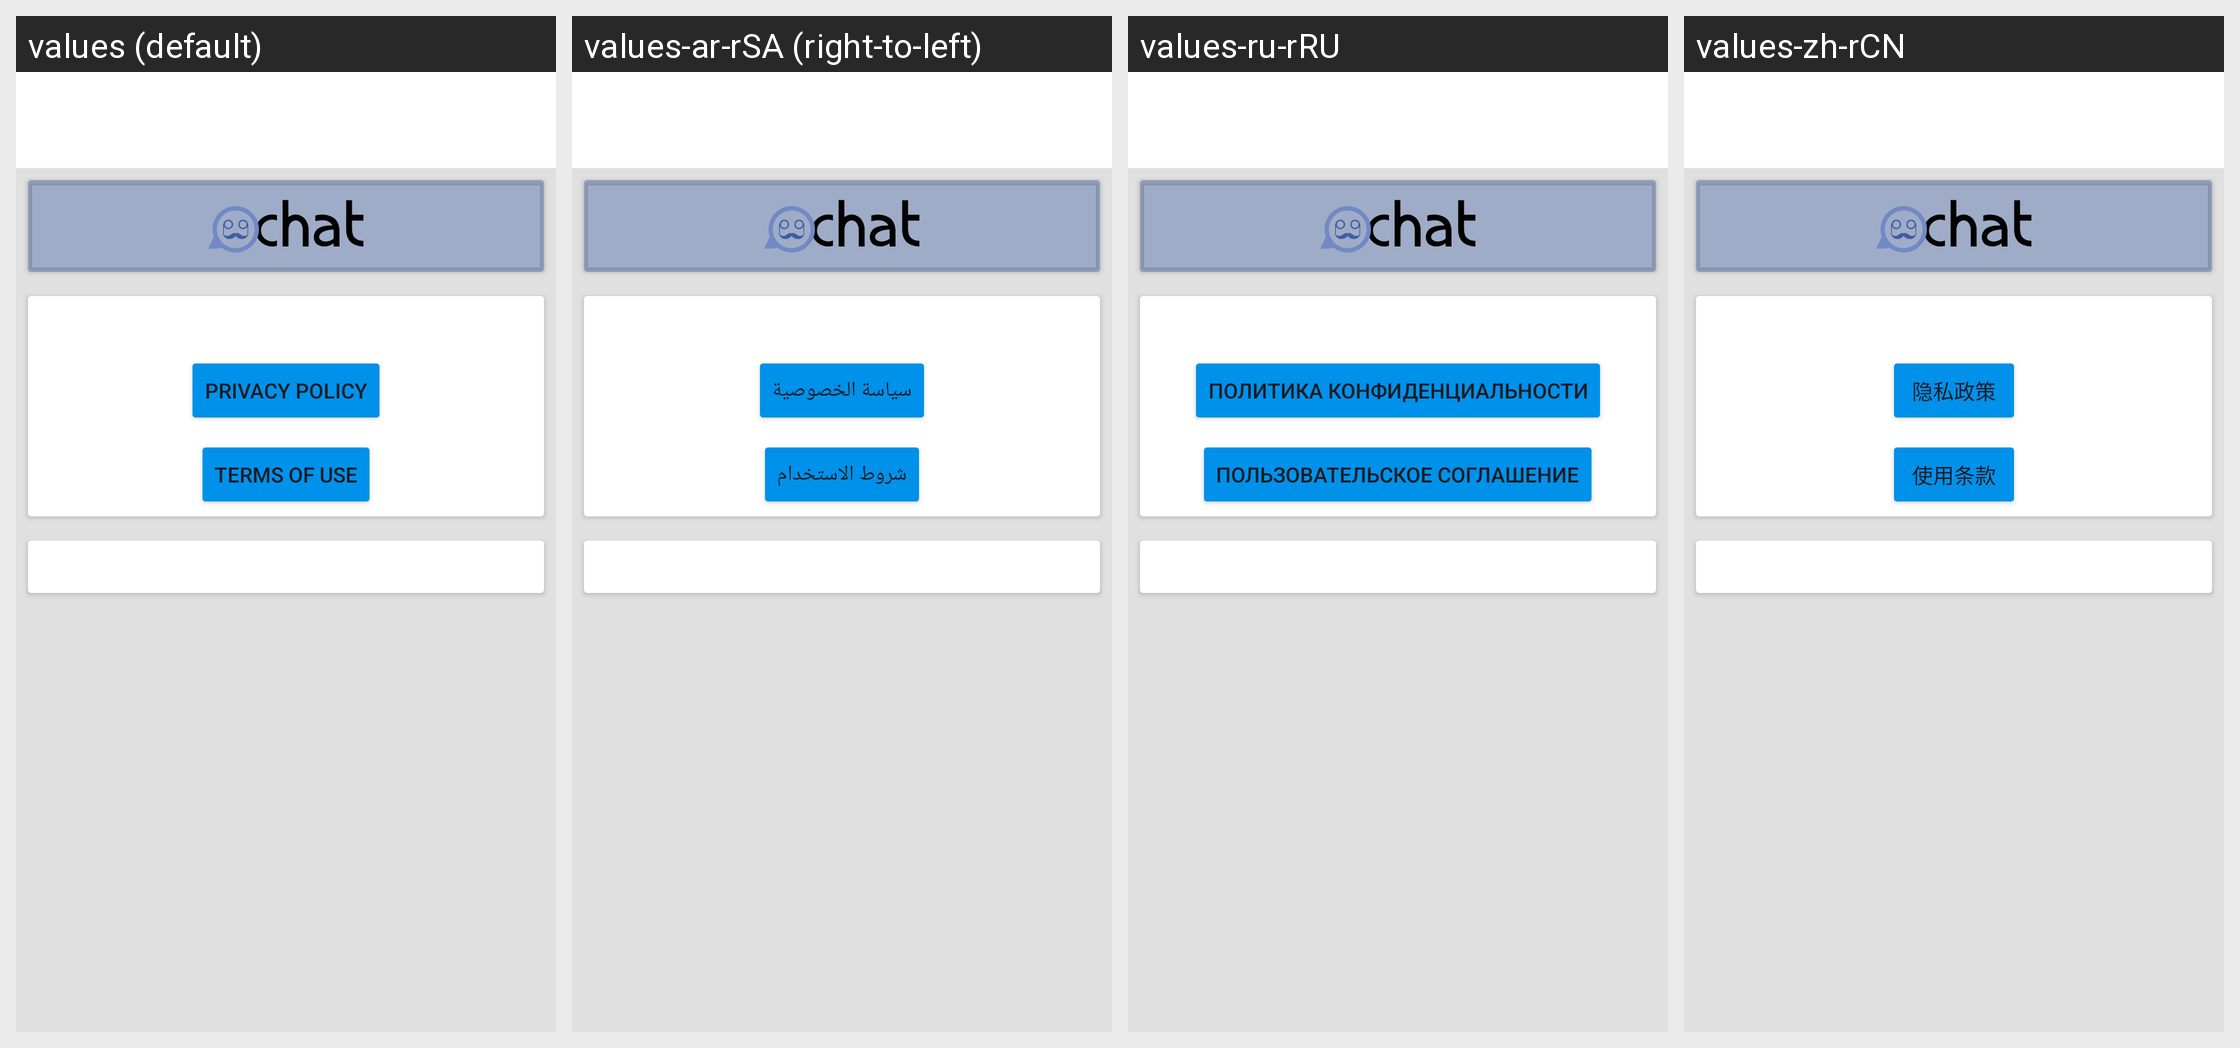

This grid shows one Android layout under several languages. Give, for every string resource on the screen, its name, the default text and each shown locale's text.
Android screen res/layout/activity_about.xml rendered under 4 locales, left to right: values (default), values-ar-rSA (right-to-left), values-ru-rRU, values-zh-rCN. Device: Nexus 5 (rendered at 1080×1920; each locale shown at half size, 540×960, under a caption strip naming it); theme ConversationsTheme.
Other locales in the repository, not shown: values-az-rAZ, values-bg-rBG, values-ca-rES, values-ceb-rPH, values-cs-rCZ, values-de-rDE, values-el-rGR, values-es-rES, values-eu-rES, values-fil-rPH, values-fr-rFR, values-gl-rES, values-in-rID, values-it-rIT, values-ja-rJP, values-kn-rIN, values-nl-rNL, values-pl-rPL, values-pt-rBR, values-pt-rPT, values-ro-rRO, values-sv-rSE, values-th-rTH, values-tl-rPH, values-tr-rTR, values-uk-rUA, values-zh-rTW.
Strings drawn on this screen, with the default value and each locale's value (text and hints the layout hard-codes, and strings that could not be matched under every locale, appear in the picture but are not listed):

show_privacy
  values: Privacy Policy
  values-ar-rSA: سياسة الخصوصية
  values-ru-rRU: Политика конфиденциальности
  values-zh-rCN: 隐私政策

show_termsofuse
  values: Terms of Use
  values-ar-rSA: شروط الاستخدام
  values-ru-rRU: Пользовательское соглашение
  values-zh-rCN: 使用条款
